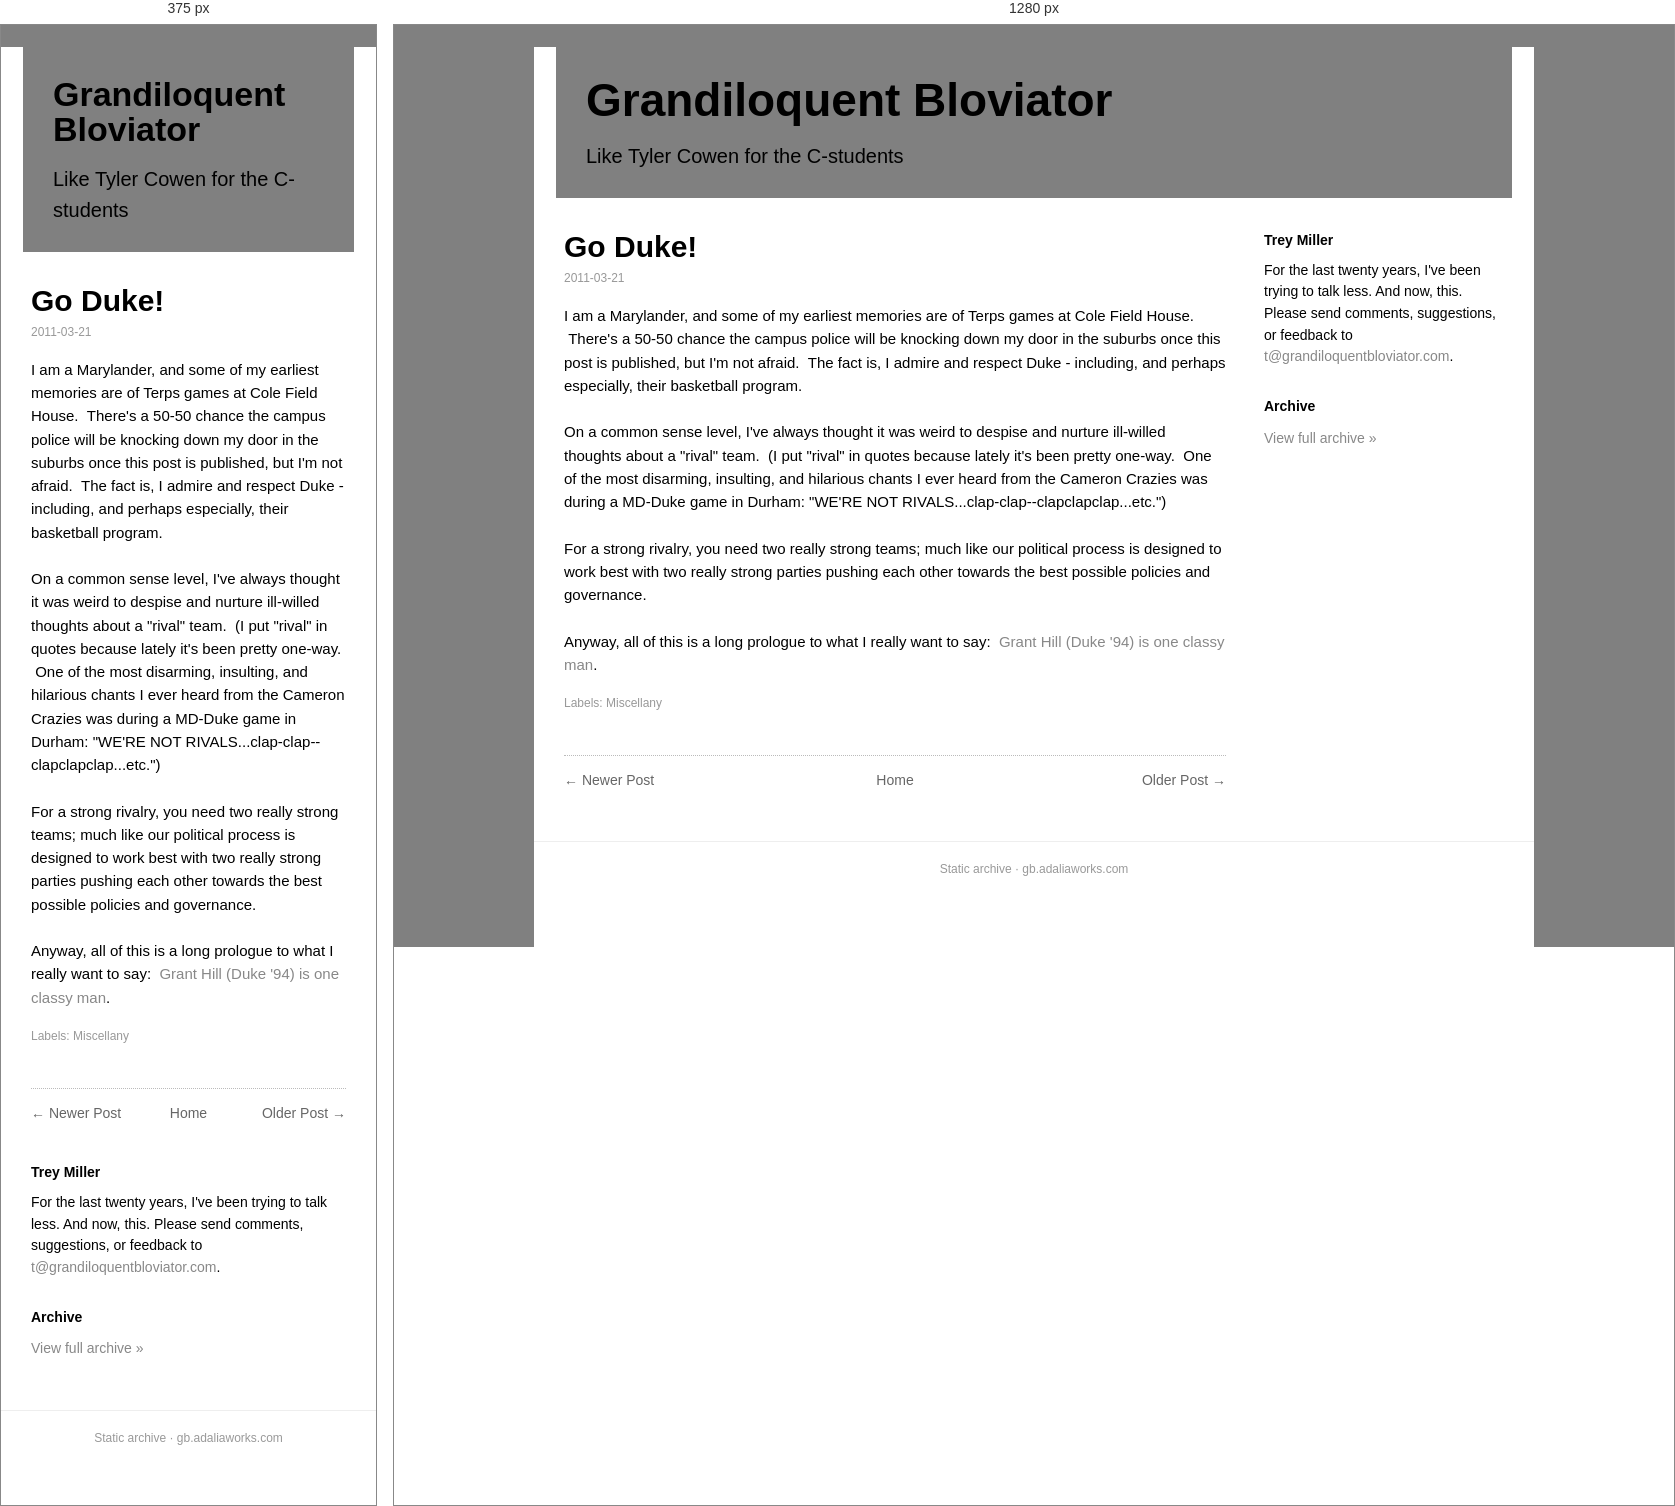
Rendered at 375 px and 1280 px, left to right.

<!-- file: go-duke.html -->
<!doctype html><html lang=en><head><meta charset=utf-8><meta name=viewport content='width=device-width,initial-scale=1'><title>Go Duke!</title><link rel='icon' type='image/x-icon' href='../../favicon.ico'><link rel=stylesheet href='../../style.css'></head><body><div class=box><div class=head><h1><a href='../../index.html'>Grandiloquent Bloviator</a></h1><div class=desc>Like Tyler Cowen for the C-students</div></div><div class=cols><div class=main><div class=post><h1 class=t>Go Duke!</h1><div class=date>2011-03-21</div><div class=body>I am a Marylander, and some of my earliest memories are of Terps games at Cole Field House.  There's a 50-50 chance the campus police will be knocking down my door in the suburbs once this post is published, but I'm not afraid.  The fact is, I admire and respect Duke - including, and perhaps especially, their basketball program. <br/>
<div><br/>
</div><div>On a common sense level, I've always thought it was weird to despise and nurture ill-willed thoughts about a "rival" team.  (I put "rival" in quotes because lately it's been pretty one-way.  One of the most disarming, insulting, and hilarious chants I ever heard from the Cameron Crazies was during a MD-Duke game in Durham: "WE'RE NOT RIVALS...clap-clap--clapclapclap...etc.") <br/>
<br/>
For a strong rivalry, you need two really strong teams; much like our political process is designed to work best with two really strong parties pushing each other towards the best possible policies and governance.</div><div><br/>
</div><div>Anyway, all of this is a long prologue to what I really want to say:  <a href="http://thequad.blogs.nytimes.com/2011/03/16/grant-hills-response-to-jalen-rose/?src=tptw">Grant Hill (Duke '94) is one classy man</a>.</div></div><div class=labels>Labels: Miscellany</div></div><div class="nav"><span class="newer"><a href="../../2011/03/inventions.html">&larr; Newer Post</a></span><span class="home"><a href="../../index.html">Home</a></span><span class="older"><a href="../../2011/03/long-links.html">Older Post &rarr;</a></span></div></div><div class=side><h3>Trey Miller</h3><div class="bio">For the last twenty years, I've been trying to talk less. And now, this. Please send comments, suggestions, or feedback to <a href='mailto:t@grandiloquentbloviator.com'>t@grandiloquentbloviator.com</a>.</div><h3>Archive</h3><div class="archlink"><a href="../../index.html">View full archive &raquo;</a></div></div></div><div class=foot>Static archive &middot; gb.adaliaworks.com</div></div><script data-goatcounter='https://grandblov.goatcounter.com/count' async src='//gc.zgo.at/count.js'></script></body></html>

/* @media block from style.css */
@media(max-width:760px){.side{flex-basis:100%}.head h1{font-size:34px}}